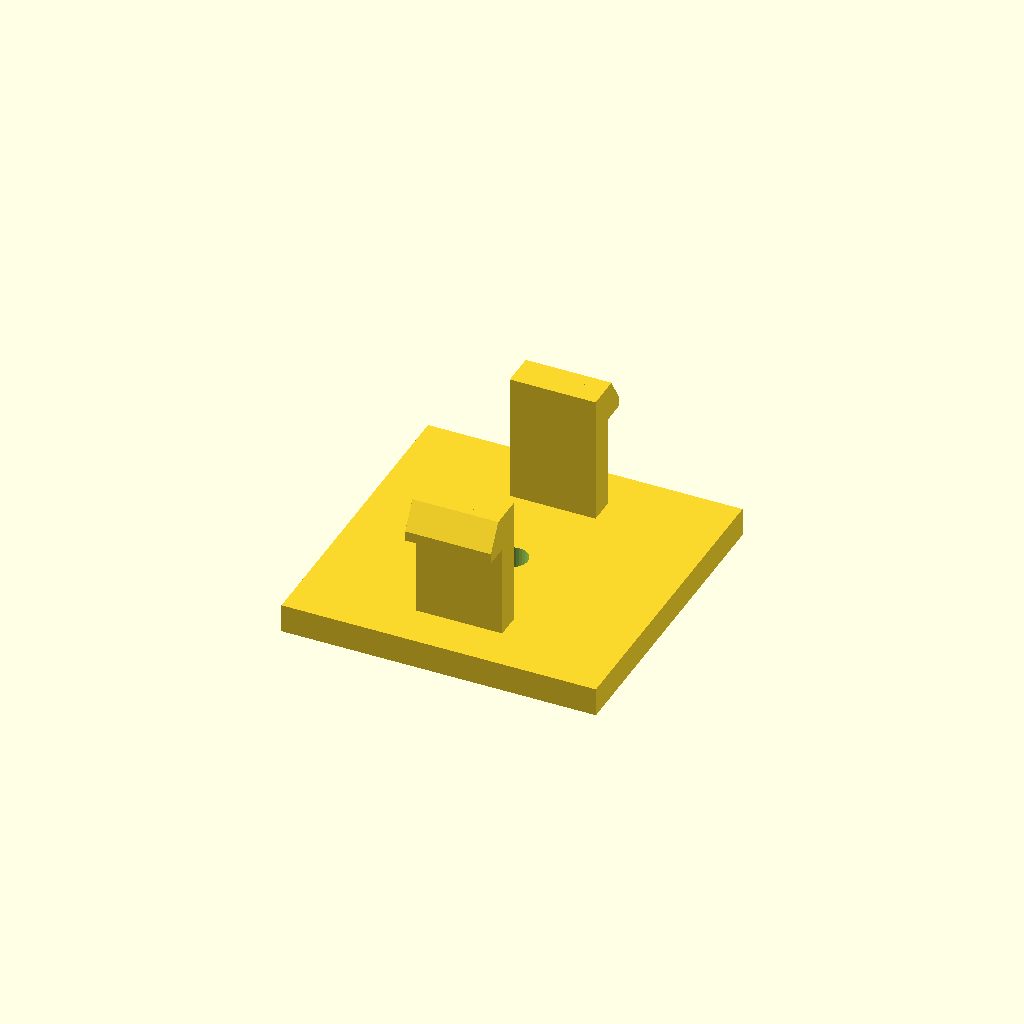
Cell 1 — every parameter at its default value.
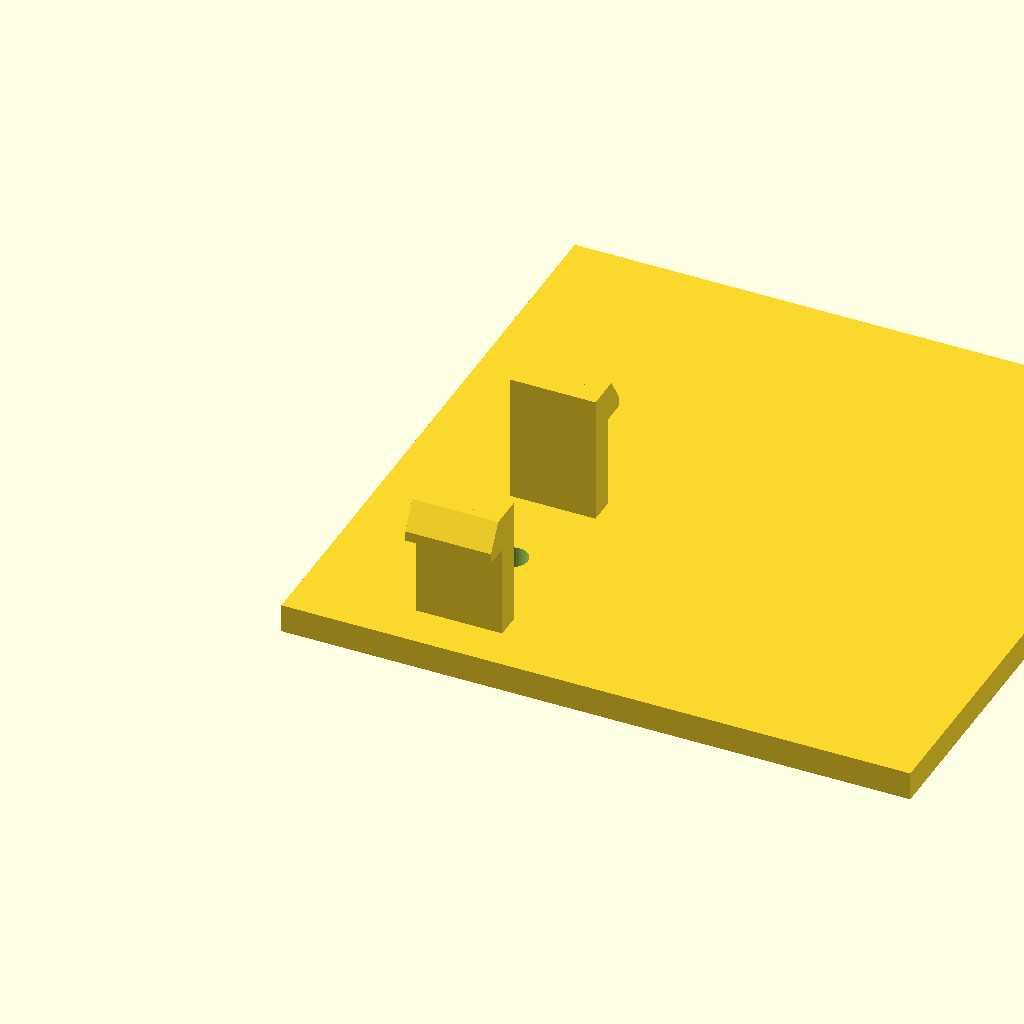
Cell 2: the same model with base_d = 88.
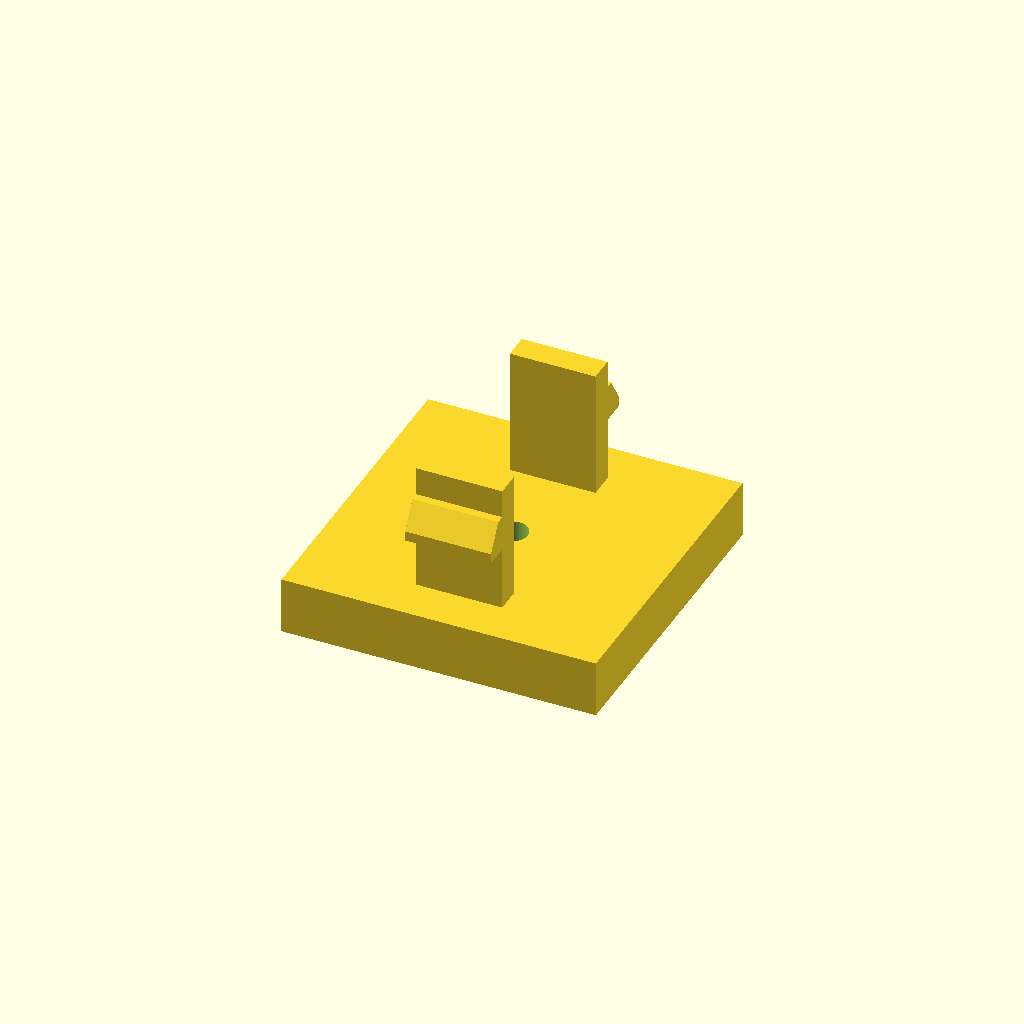
Cell 3: the same model with base_h = 8.
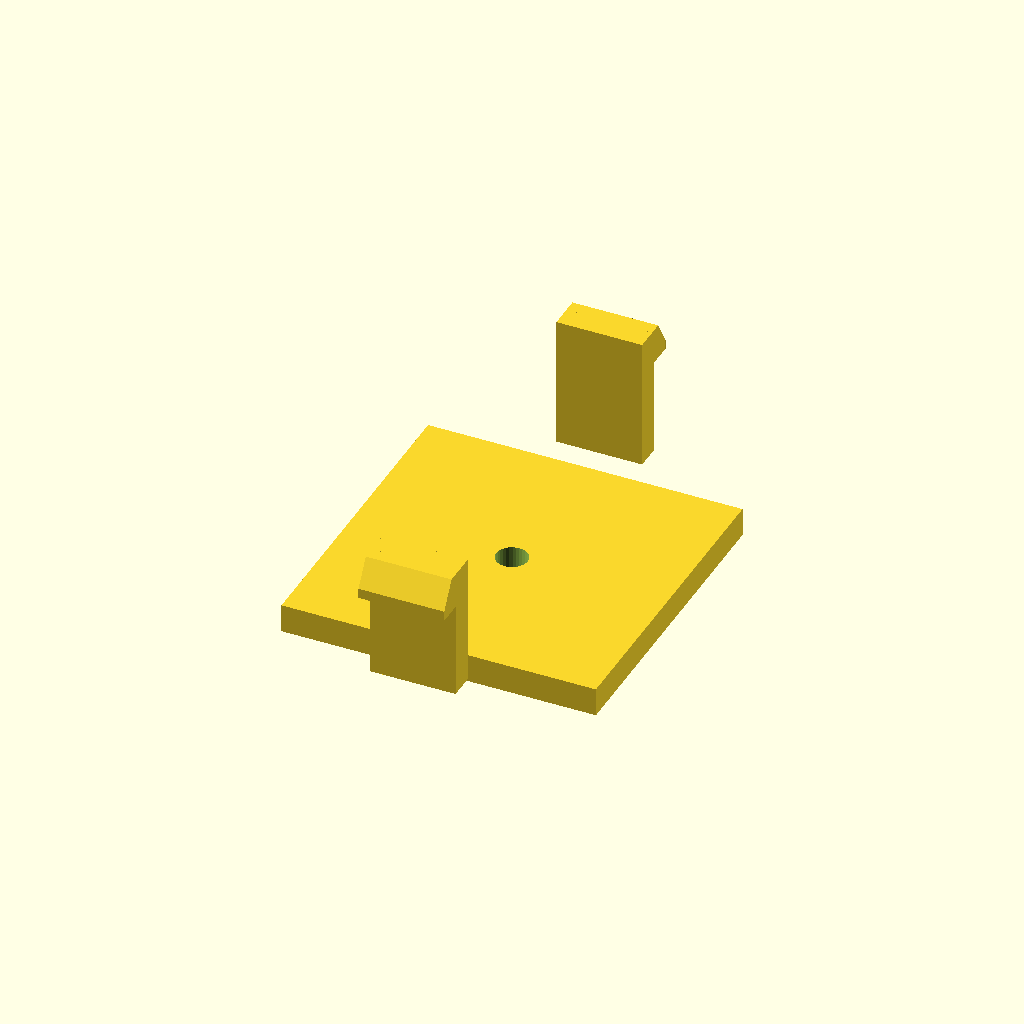
Cell 4: the same model with span = 56.
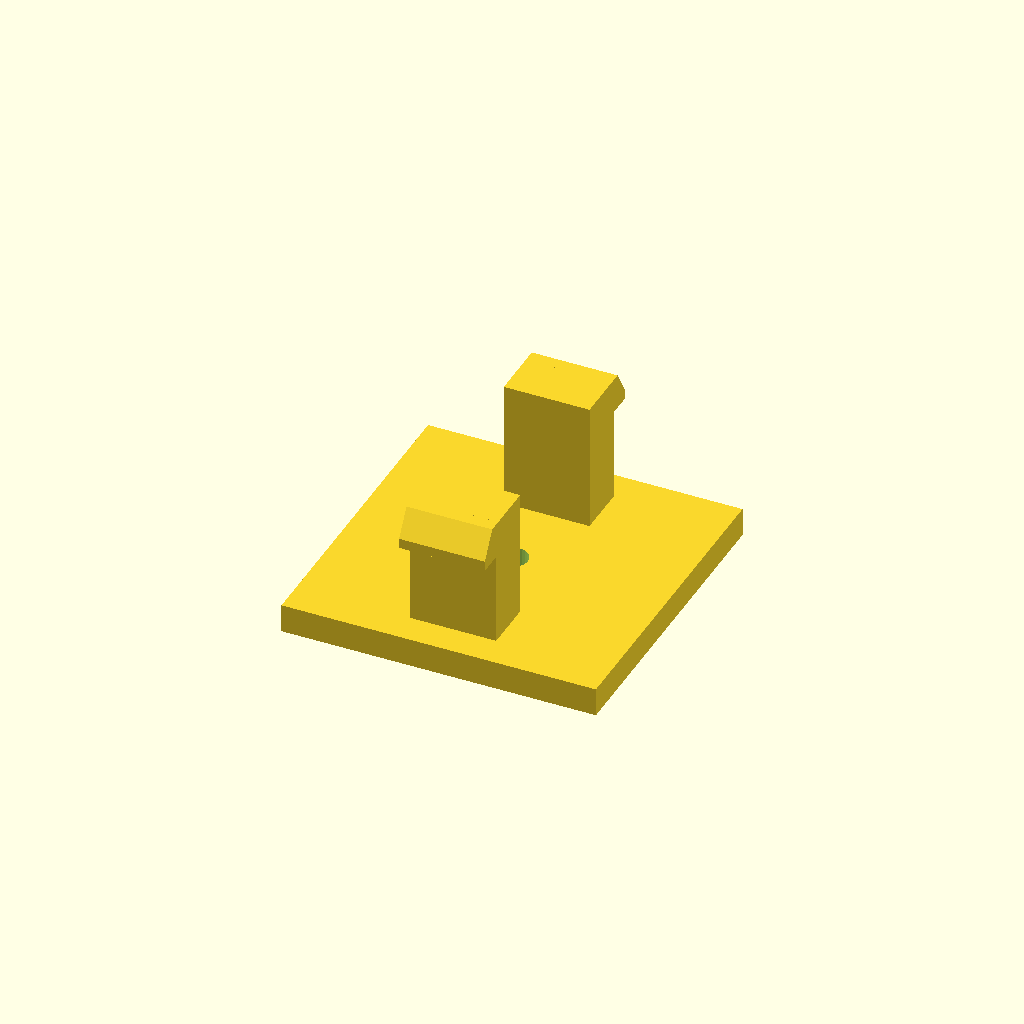
Cell 5: the same model with arm_t = 7.2.
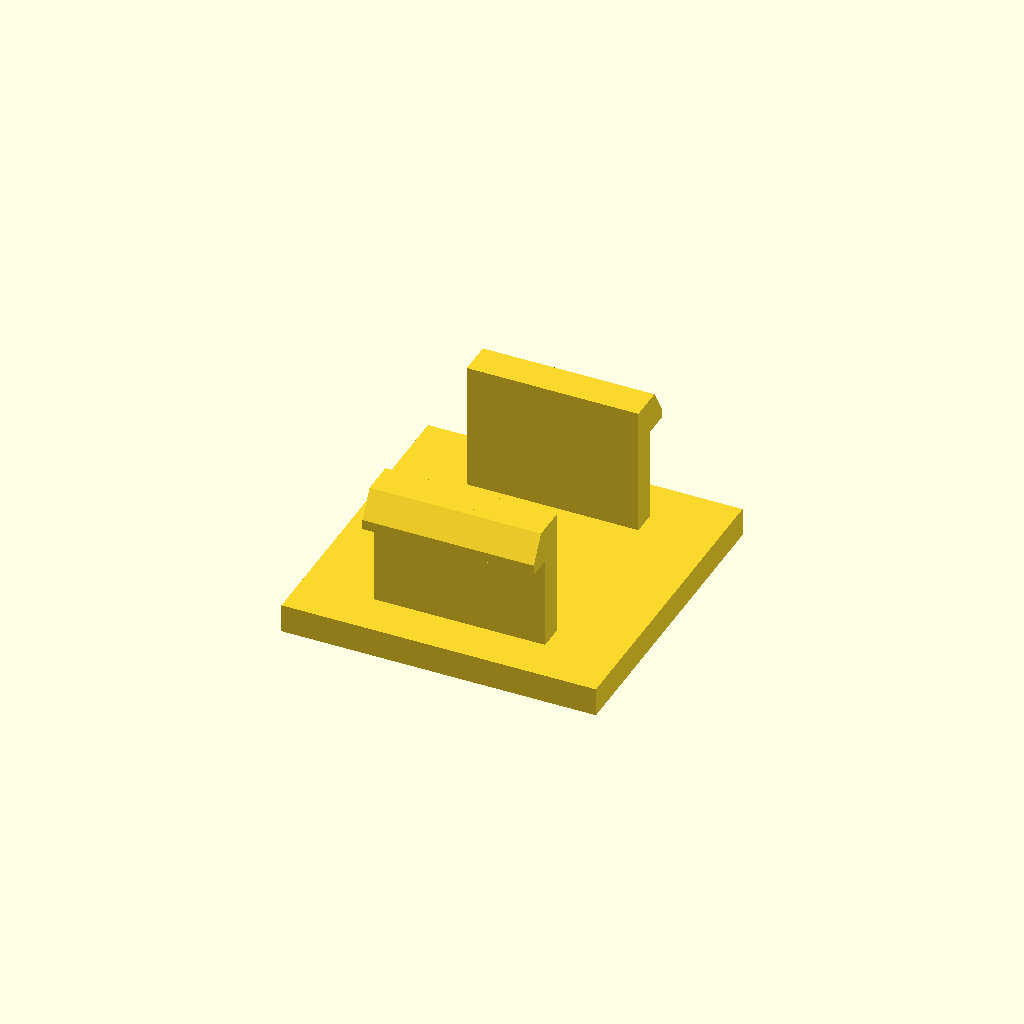
Cell 6: the same model with arm_d = 24.
All cells are drawn from one camera (rotation 55°, 0°, 25°, orthographic, colour scheme Cornfield), so only the parameter changes between them.
OpenSCAD source file optional_data/data/gen3/snapfits/part_0036.scad:
$fn = 32;

// ----------------------------------------------------------------------
// Snap-fit latch: 2 arms, 18 mm tall, 3.6 mm undercut hooks
// ----------------------------------------------------------------------

// --- parameters (mm) ---
base_d = 44;              // base plate depth
base_h = 4;               // base plate thickness
span = 28;                // distance between opposite arms
arm_t = 3.6;              // arm thickness
arm_d = 12;               // arm width
height = 18;              // free arm length
head_len = 3.6;           // hook reach
head_h = 5;               // hook height
lead = 1.4;               // lead-in ramp thickness
bore_d = 4.4;             // base fixing bore
top_z = 22;               // height of the arm tips above the base

arms = 2;

difference() {
  union() {
    /* base plate, centred on the arm ring */
    translate([-22, -22, 0]) cube([base_d, base_d, base_h]);
    for (a = [0 : 360 / arms : 359]) rotate([0, 0, a]) {
    /* arm, sunk 0.5 mm into the base */
    translate([-arm_d / 2, span / 2 - arm_t / 2, base_h - 0.5]) cube([arm_d, arm_t, height + 0.5]);
    /* hook: a convex hull of a tall inner block and a thin outer lip
       gives a flat undercut below and a lead-in ramp on top */
    hull() {
      translate([-arm_d / 2, span / 2 + arm_t / 2 - 0.6, top_z - head_h]) cube([arm_d, lead + 0.4, head_h]);
      translate([-arm_d / 2, span / 2 + arm_t / 2 - 0.2, top_z - head_h]) cube([arm_d, head_len, lead]);
    }
    }
  }
  translate([0, 0, -2.5]) cylinder(h = base_h + 5, d = bore_d);
}
Customizer parameters (derived from the source; name, type, default, range or options):
base_d: number, default 44
base_h: number, default 4
span: number, default 28
arm_t: number, default 3.6
arm_d: number, default 12
height: number, default 18
head_len: number, default 3.6
head_h: number, default 5
lead: number, default 1.4
bore_d: number, default 4.4
top_z: number, default 22
arms: number, default 2
